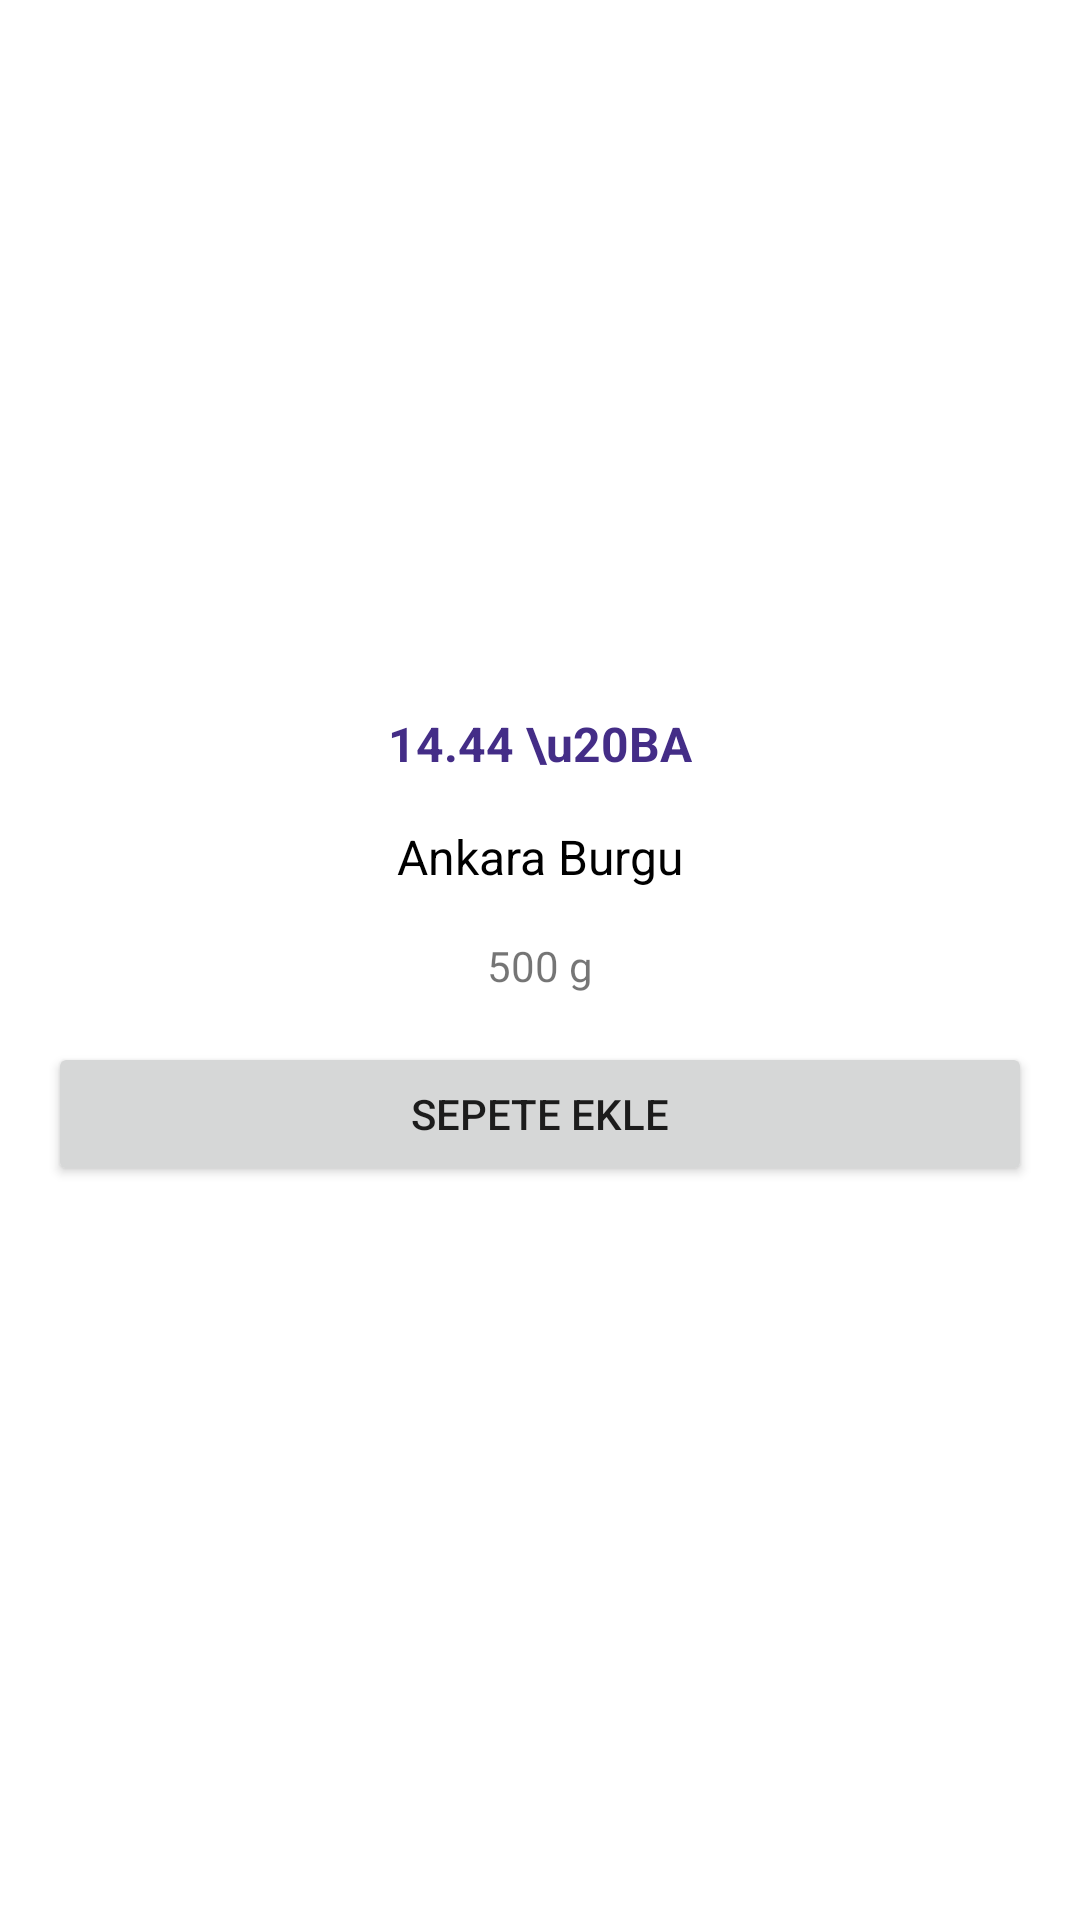

Android layout source for this screen:
<!-- AndroidManifest.xml: application theme Theme.Getirremake -->
<!-- res/layout/fragment_detay.xml -->
<?xml version="1.0" encoding="utf-8"?>
<layout xmlns:android="http://schemas.android.com/apk/res/android"
    xmlns:app="http://schemas.android.com/apk/res-auto"
    xmlns:tools="http://schemas.android.com/tools"
    tools:context=".DetayFragment">

    <androidx.constraintlayout.widget.ConstraintLayout
        android:layout_width="match_parent"
        android:layout_height="match_parent">

        <ImageView
            android:id="@+id/imageViewDetay"
            android:layout_width="200dp"
            android:layout_height="200dp"
            android:layout_gravity="center"
            android:layout_marginTop="21dp"
            android:adjustViewBounds="true"
            android:contentDescription="resim"
            android:src="@drawable/ankara_burgu"
            app:layout_constraintEnd_toEndOf="parent"
            app:layout_constraintHorizontal_bias="0.5"
            app:layout_constraintStart_toStartOf="parent"
            app:layout_constraintTop_toTopOf="parent" />

        <TextView
            android:id="@+id/textViewDetayFiyat"
            android:layout_width="wrap_content"
            android:layout_height="wrap_content"
            android:layout_gravity="center"
            android:layout_marginTop="16dp"
            android:text="14.44 \u20BA"
            android:textColor="@color/purple_500"
            android:textSize="16sp"
            android:textStyle="bold"
            app:layout_constraintEnd_toEndOf="parent"
            app:layout_constraintHorizontal_bias="0.5"
            app:layout_constraintStart_toStartOf="parent"
            app:layout_constraintTop_toBottomOf="@+id/imageViewDetay" />

        <TextView
            android:id="@+id/textViewDetayAd"
            android:layout_width="wrap_content"
            android:layout_height="wrap_content"
            android:layout_gravity="center"
            android:layout_marginTop="16dp"
            android:text="Ankara Burgu"
            android:textColor="#000000"
            android:textSize="16sp"
            app:layout_constraintEnd_toEndOf="parent"
            app:layout_constraintHorizontal_bias="0.5"
            app:layout_constraintStart_toStartOf="parent"
            app:layout_constraintTop_toBottomOf="@+id/textViewDetayFiyat" />

        <TextView
            android:id="@+id/textViewDetayGram"
            android:layout_width="wrap_content"
            android:layout_height="wrap_content"
            android:layout_gravity="center"
            android:layout_marginTop="16dp"
            android:text="500 g"
            app:layout_constraintEnd_toEndOf="parent"
            app:layout_constraintHorizontal_bias="0.5"
            app:layout_constraintStart_toStartOf="parent"
            app:layout_constraintTop_toBottomOf="@+id/textViewDetayAd" />

        <Button
            android:id="@+id/sepetButton"
            android:layout_width="match_parent"
            android:layout_height="wrap_content"
            android:layout_margin="16dp"
            android:layout_marginTop="16dp"
            android:text="Sepete ekle"
            app:layout_constraintEnd_toEndOf="parent"
            app:layout_constraintHorizontal_bias="0.5"
            app:layout_constraintStart_toStartOf="parent"
            app:layout_constraintTop_toBottomOf="@+id/textViewDetayGram" />

    </androidx.constraintlayout.widget.ConstraintLayout>
</layout>
<!-- resources referenced by this layout -->
<resources>
  <color name="purple_500">#442d87</color>
  <style name="Theme.Getirremake" parent="Theme.MaterialComponents.Light.NoActionBar">
          
          <item name="colorPrimary">@color/purple_500</item>
          <item name="colorPrimaryVariant">@color/purple_700</item>
          <item name="colorOnPrimary">@color/white</item>
          
          <item name="colorSecondary">@color/teal_200</item>
          <item name="colorSecondaryVariant">@color/teal_700</item>
          <item name="colorOnSecondary">@color/black</item>
          
          <item name="android:statusBarColor" tools:targetApi="l">?attr/colorPrimaryVariant</item>
          
      </style>
  <color name="purple_700">#442d87</color>
  <color name="white">#FFFFFFFF</color>
  <color name="teal_200">#FF03DAC5</color>
  <color name="teal_700">#FF018786</color>
  <color name="black">#FF000000</color>
</resources>
